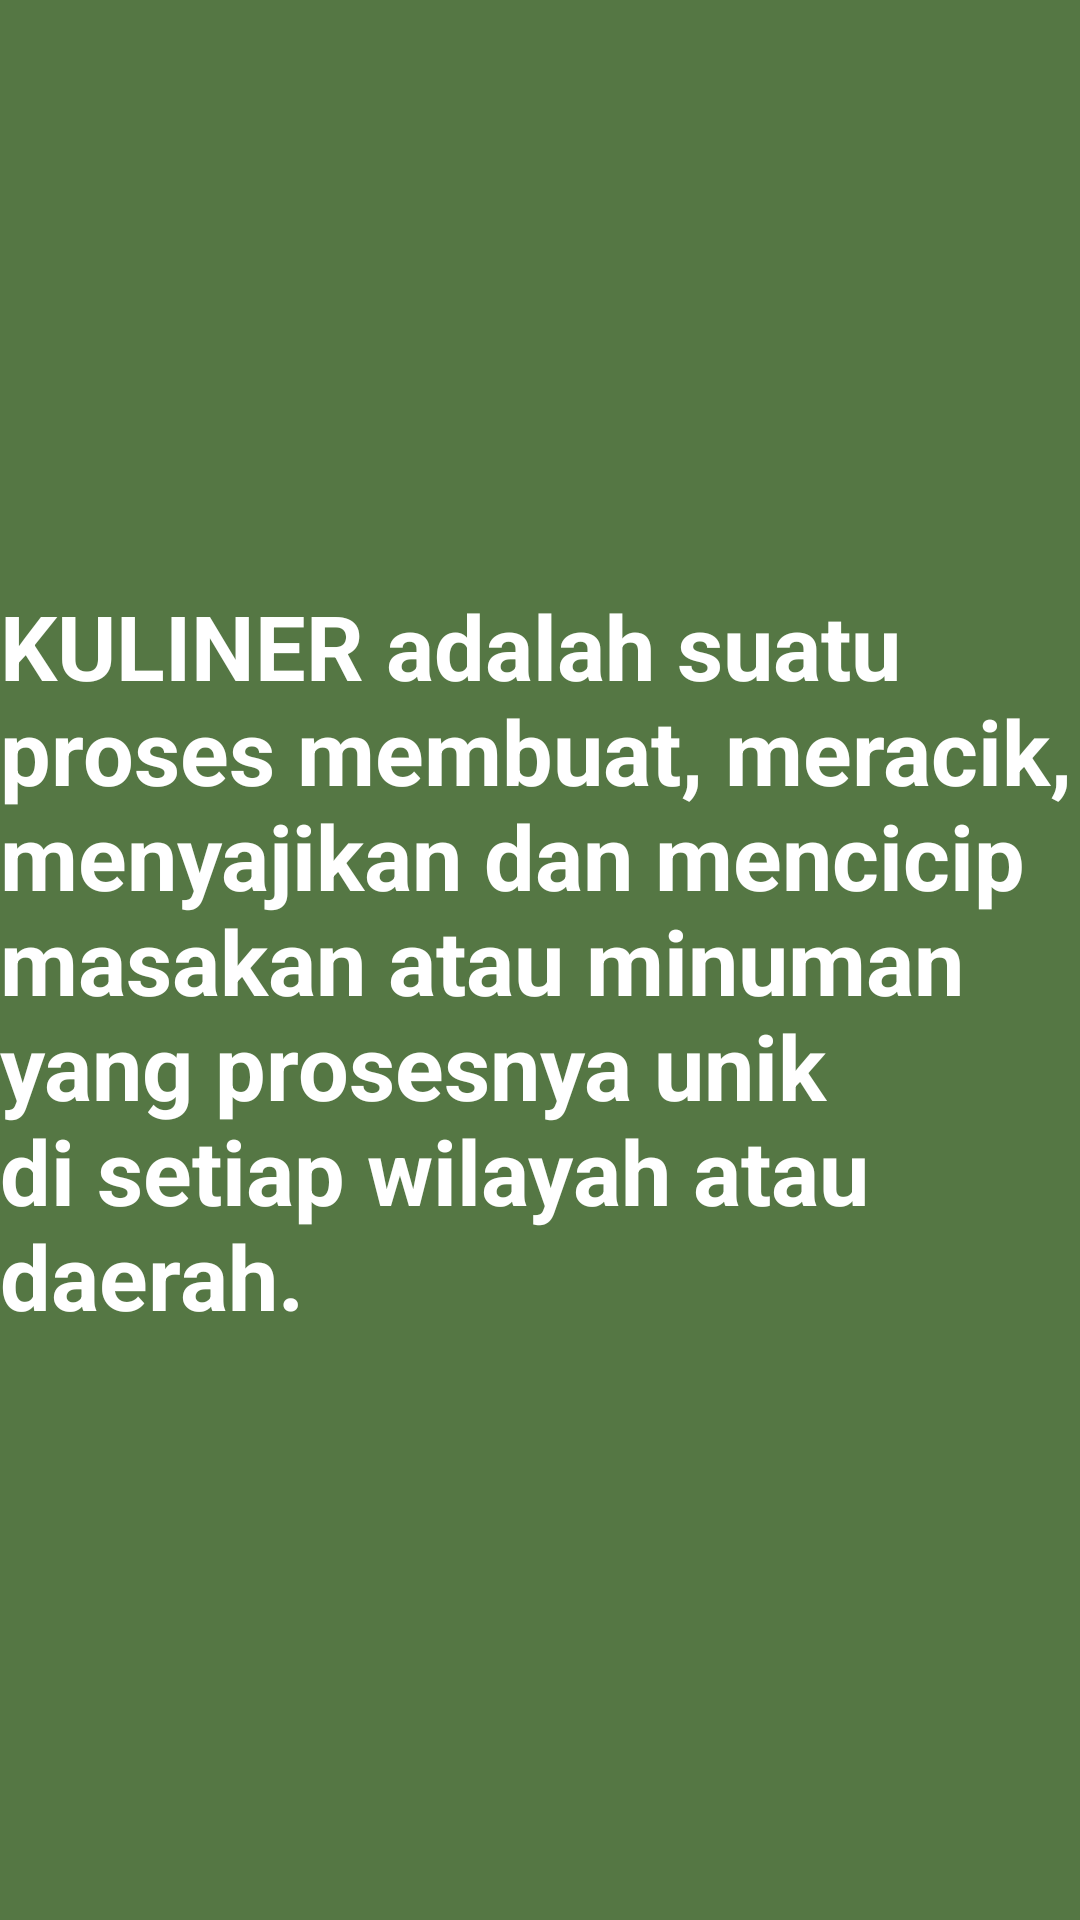

Write the Android layout XML for this screen, with the resource values it uses.
<!-- AndroidManifest.xml: application theme Theme.Jobsheet14_zulfa -->
<!-- res/layout/fragment_blank4.xml -->
<?xml version="1.0" encoding="utf-8"?>
<FrameLayout xmlns:android="http://schemas.android.com/apk/res/android"
    xmlns:tools="http://schemas.android.com/tools"
    android:layout_width="match_parent"
    android:layout_height="match_parent"
    xmlns:app="http://schemas.android.com/apk/res-auto"
    tools:context=".BlankFragment4">

    <androidx.constraintlayout.widget.ConstraintLayout
        android:layout_width="match_parent"
        android:layout_height="match_parent"
        android:background="#574">

        <TextView
            android:layout_width="wrap_content"
            android:layout_height="wrap_content"
            android:text="KULINER adalah suatu proses membuat, meracik, menyajikan dan mencicip
             masakan atau minuman yang prosesnya unik di setiap wilayah atau daerah."
            android:textColor="@color/white"
            android:textSize="30sp"
            android:textStyle="bold"
            app:layout_constraintStart_toStartOf="parent"
            app:layout_constraintEnd_toEndOf="parent"
            app:layout_constraintTop_toTopOf="parent"
            app:layout_constraintBottom_toBottomOf="parent" />
    </androidx.constraintlayout.widget.ConstraintLayout>


</FrameLayout>
<!-- resources referenced by this layout -->
<resources>
  <style name="Theme.Jobsheet14_zulfa" parent="Theme.MaterialComponents.DayNight.DarkActionBar">
          
          <item name="colorPrimary">@color/purple_500</item>
          <item name="colorPrimaryVariant">@color/purple_700</item>
          <item name="colorOnPrimary">@color/white</item>
          
          <item name="colorSecondary">@color/teal_200</item>
          <item name="colorSecondaryVariant">@color/teal_700</item>
          <item name="colorOnSecondary">@color/black</item>
          
          <item name="android:statusBarColor">?attr/colorPrimaryVariant</item>
          
      </style>
  <!-- not gathered from this repository: default colours our renderer supplied (Android Studio template values) -->
  <color name="purple_500">#FF6200EE</color>
  <color name="purple_700">#FF3700B3</color>
  <color name="teal_200">#FF03DAC5</color>
  <color name="teal_700">#FF018786</color>
  <color name="black">#FF000000</color>
  <color name="white">#FFFFFFFF</color>
</resources>
